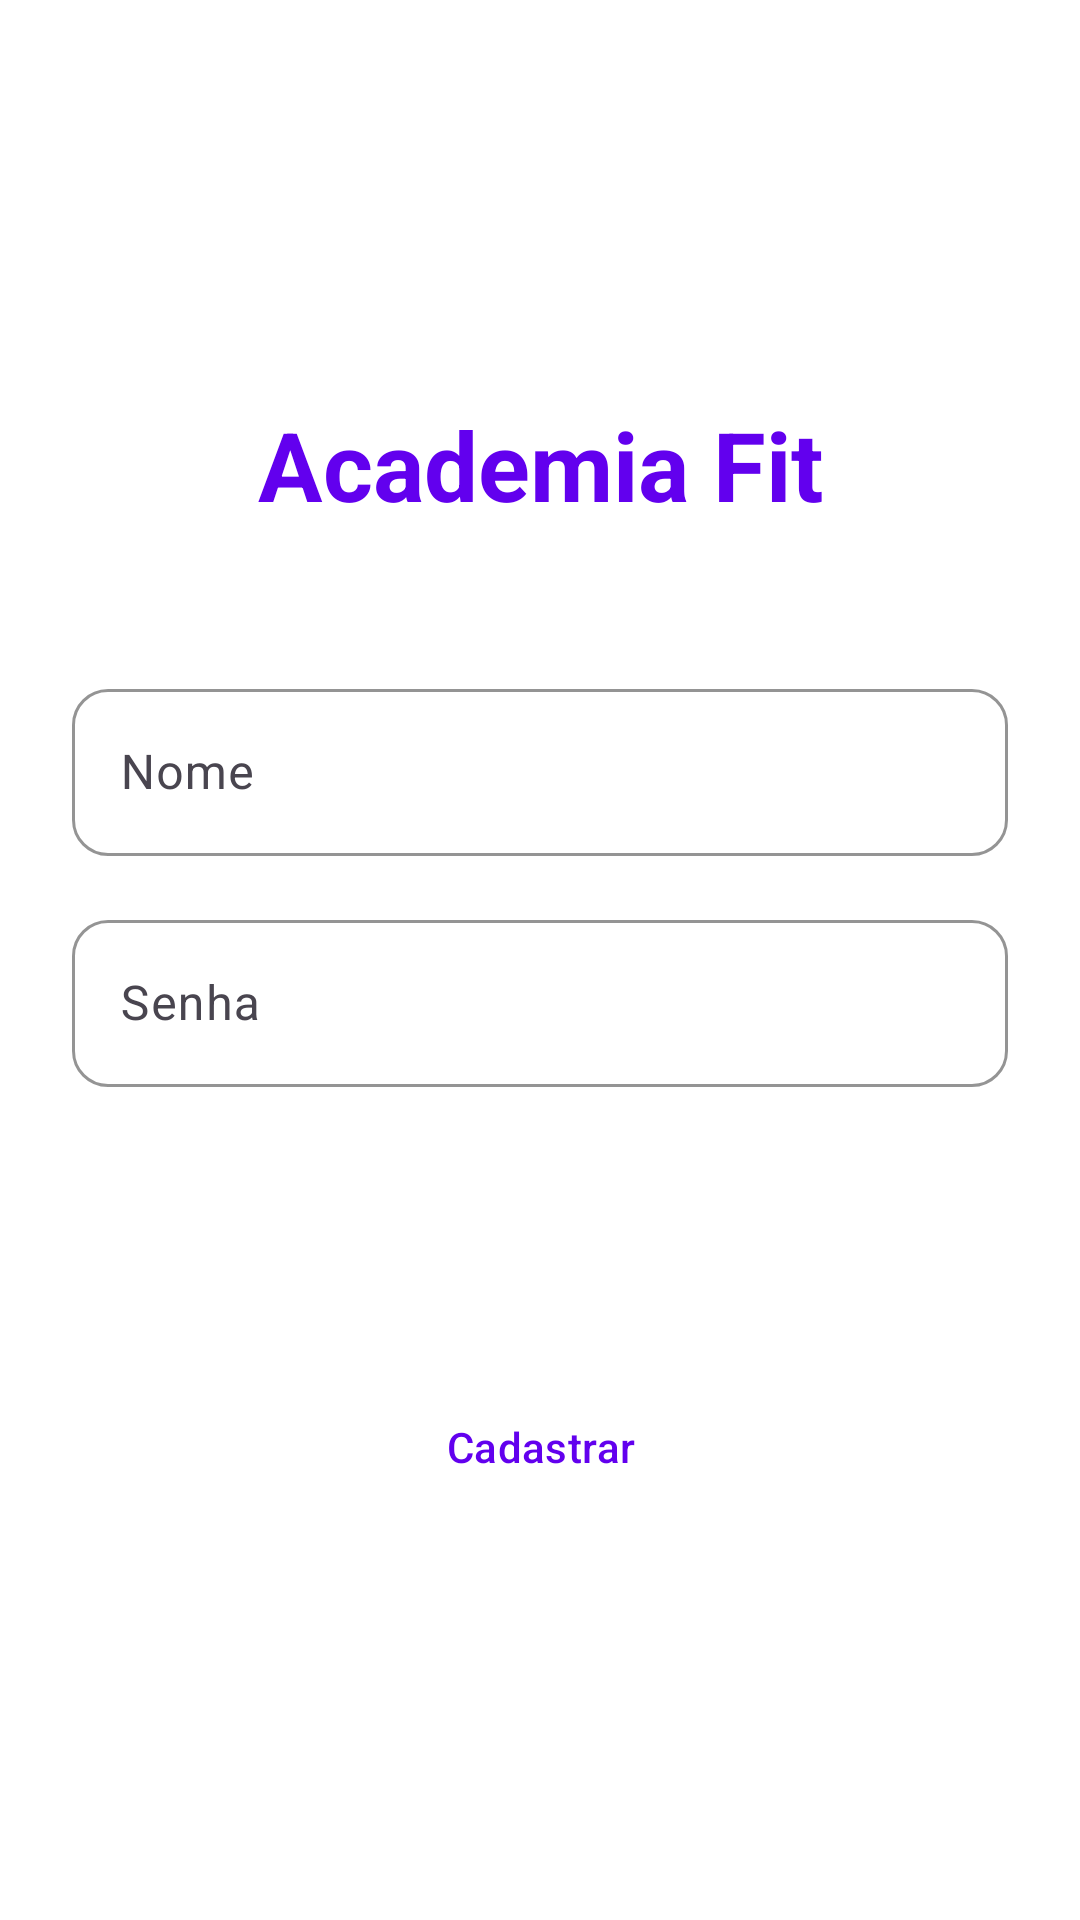

Reconstruct the res/layout file that produces this screen, plus the resources it refers to.
<!-- AndroidManifest.xml: application theme Theme.TrabalhoIII -->
<!-- res/layout/activity_login.xml -->
<?xml version="1.0" encoding="utf-8"?>
<LinearLayout xmlns:android="http://schemas.android.com/apk/res/android"
    xmlns:app="http://schemas.android.com/apk/res-auto"
    android:id="@+id/activity_login"
    android:orientation="vertical"
    android:layout_width="match_parent"
    android:layout_height="match_parent"
    android:background="#FFFFFF"
    android:padding="24dp"
    android:gravity="center">

    
    <TextView
        android:layout_width="match_parent"
        android:layout_height="wrap_content"
        android:text="Academia Fit"
        android:textSize="32sp"
        android:textStyle="bold"
        android:textColor="#6200EE"
        android:gravity="center"
        android:layout_marginBottom="48dp" />

    
    <com.google.android.material.textfield.TextInputLayout
        android:layout_width="match_parent"
        android:layout_height="wrap_content"
        android:layout_marginBottom="16dp"
        app:boxCornerRadiusBottomEnd="12dp"
        app:boxCornerRadiusBottomStart="12dp"
        app:boxCornerRadiusTopEnd="12dp"
        app:boxCornerRadiusTopStart="12dp"
        app:boxStrokeColor="#6200EE"
        app:hintTextColor="#6200EE">

        <com.google.android.material.textfield.TextInputEditText
            android:id="@+id/etusername"
            android:layout_width="match_parent"
            android:layout_height="wrap_content"
            android:hint="Nome"
            android:textSize="16sp" />

    </com.google.android.material.textfield.TextInputLayout>

    
    <com.google.android.material.textfield.TextInputLayout
        android:layout_width="match_parent"
        android:layout_height="wrap_content"
        android:layout_marginBottom="32dp"
        app:boxCornerRadiusBottomEnd="12dp"
        app:boxCornerRadiusBottomStart="12dp"
        app:boxCornerRadiusTopEnd="12dp"
        app:boxCornerRadiusTopStart="12dp"
        app:boxStrokeColor="#6200EE"
        app:hintTextColor="#6200EE">

        <com.google.android.material.textfield.TextInputEditText
            android:id="@+id/etpassword"
            android:layout_width="match_parent"
            android:layout_height="wrap_content"
            android:hint="Senha"
            android:inputType="textPassword"
            android:textSize="16sp" />

    </com.google.android.material.textfield.TextInputLayout>

    
    <Button
        android:id="@+id/loginButton"
        android:layout_width="match_parent"
        android:layout_height="wrap_content"
        android:text="Login"
        android:textColor="#FFFFFF"
        android:backgroundTint="#6200EE"
        android:textStyle="bold"
        android:layout_marginBottom="16dp"
        style="@style/Widget.Material3.Button" />

    
    <Button
        android:id="@+id/registerButton"
        android:layout_width="match_parent"
        android:layout_height="wrap_content"
        android:text="Cadastrar"
        android:textColor="#6200EE"
        android:backgroundTint="#F5F5F5"
        style="@style/Widget.Material3.Button.OutlinedButton" />

</LinearLayout>
<!-- resources referenced by this layout -->
<resources>
  <style name="Theme.TrabalhoIII" parent="Base.Theme.TrabalhoIII" />
  <style name="Base.Theme.TrabalhoIII" parent="Theme.Material3.DayNight.NoActionBar">
          
          
      </style>
</resources>
